11-way image classification set "dataset" from GitHub (jayx101/ObjectRecognition); label vocabulary: bulb, Fitbit, glasses, keys, Leatherman multi-tool, Nurofen, pliers, remote control, tape, trigger, trigger small.

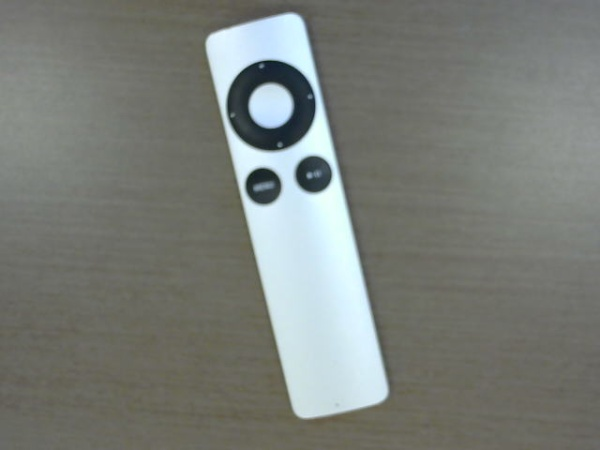
Label: remote control

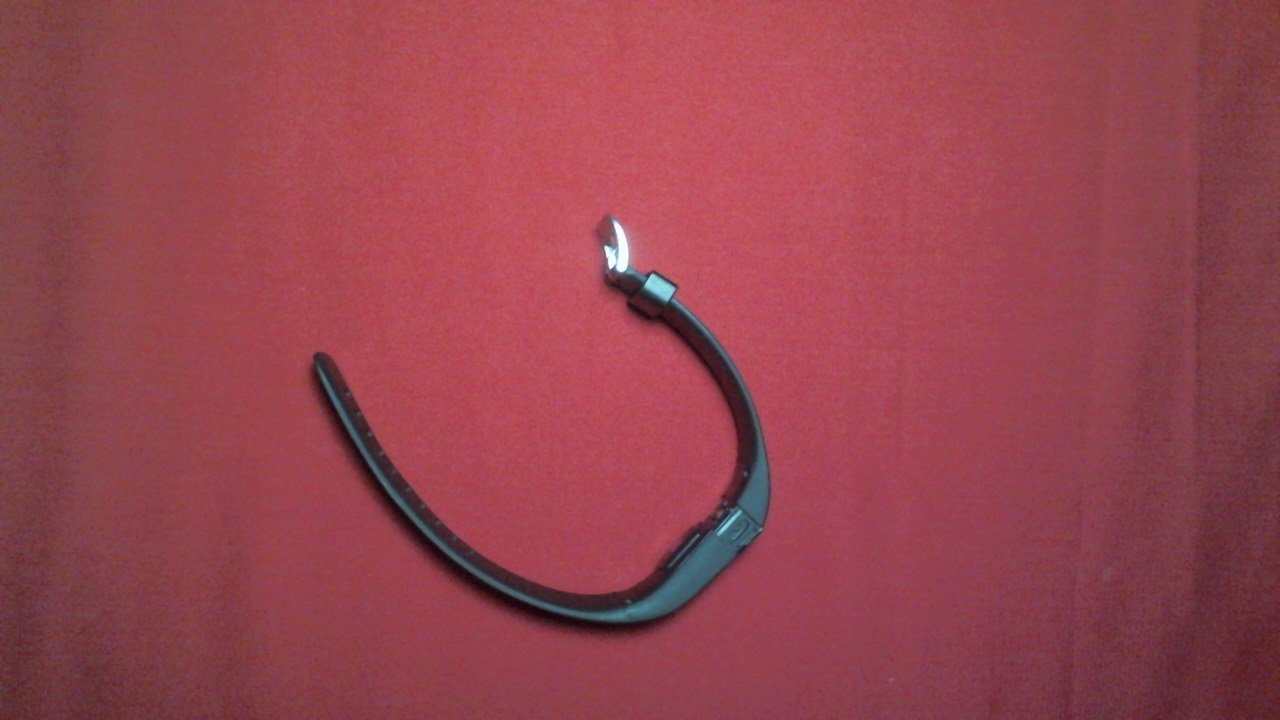
Label: Fitbit

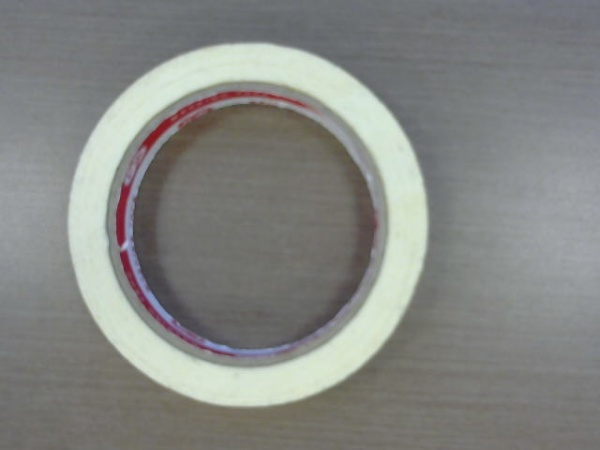
Label: tape

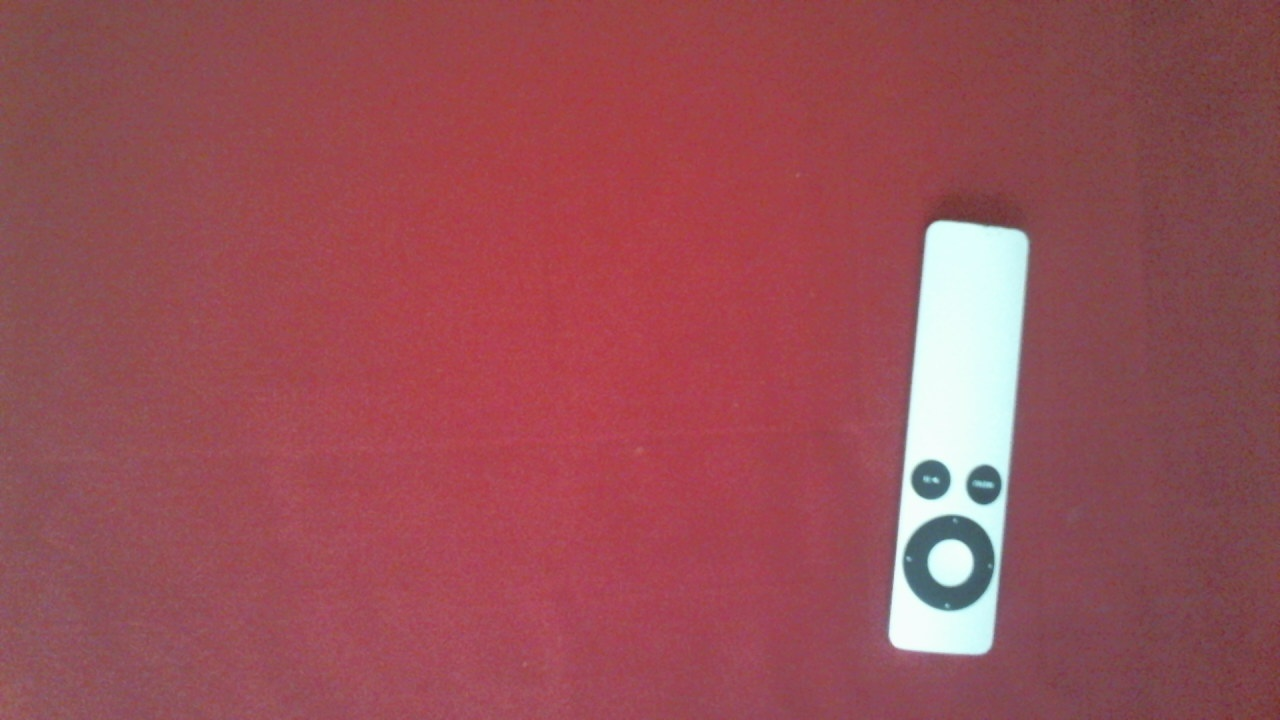
Label: remote control

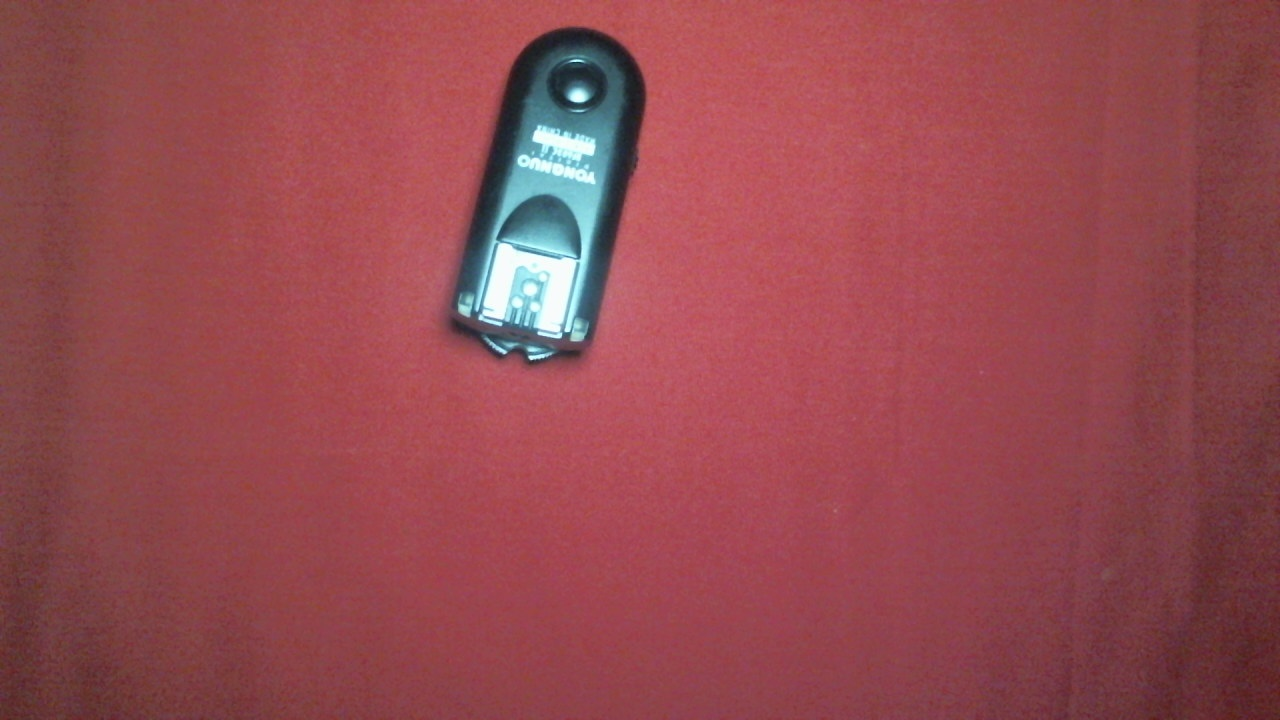
Label: trigger small

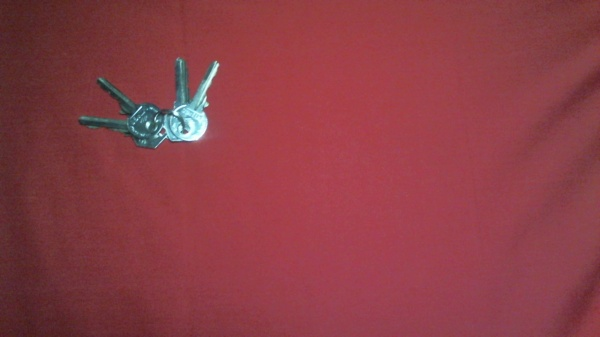
Label: keys
